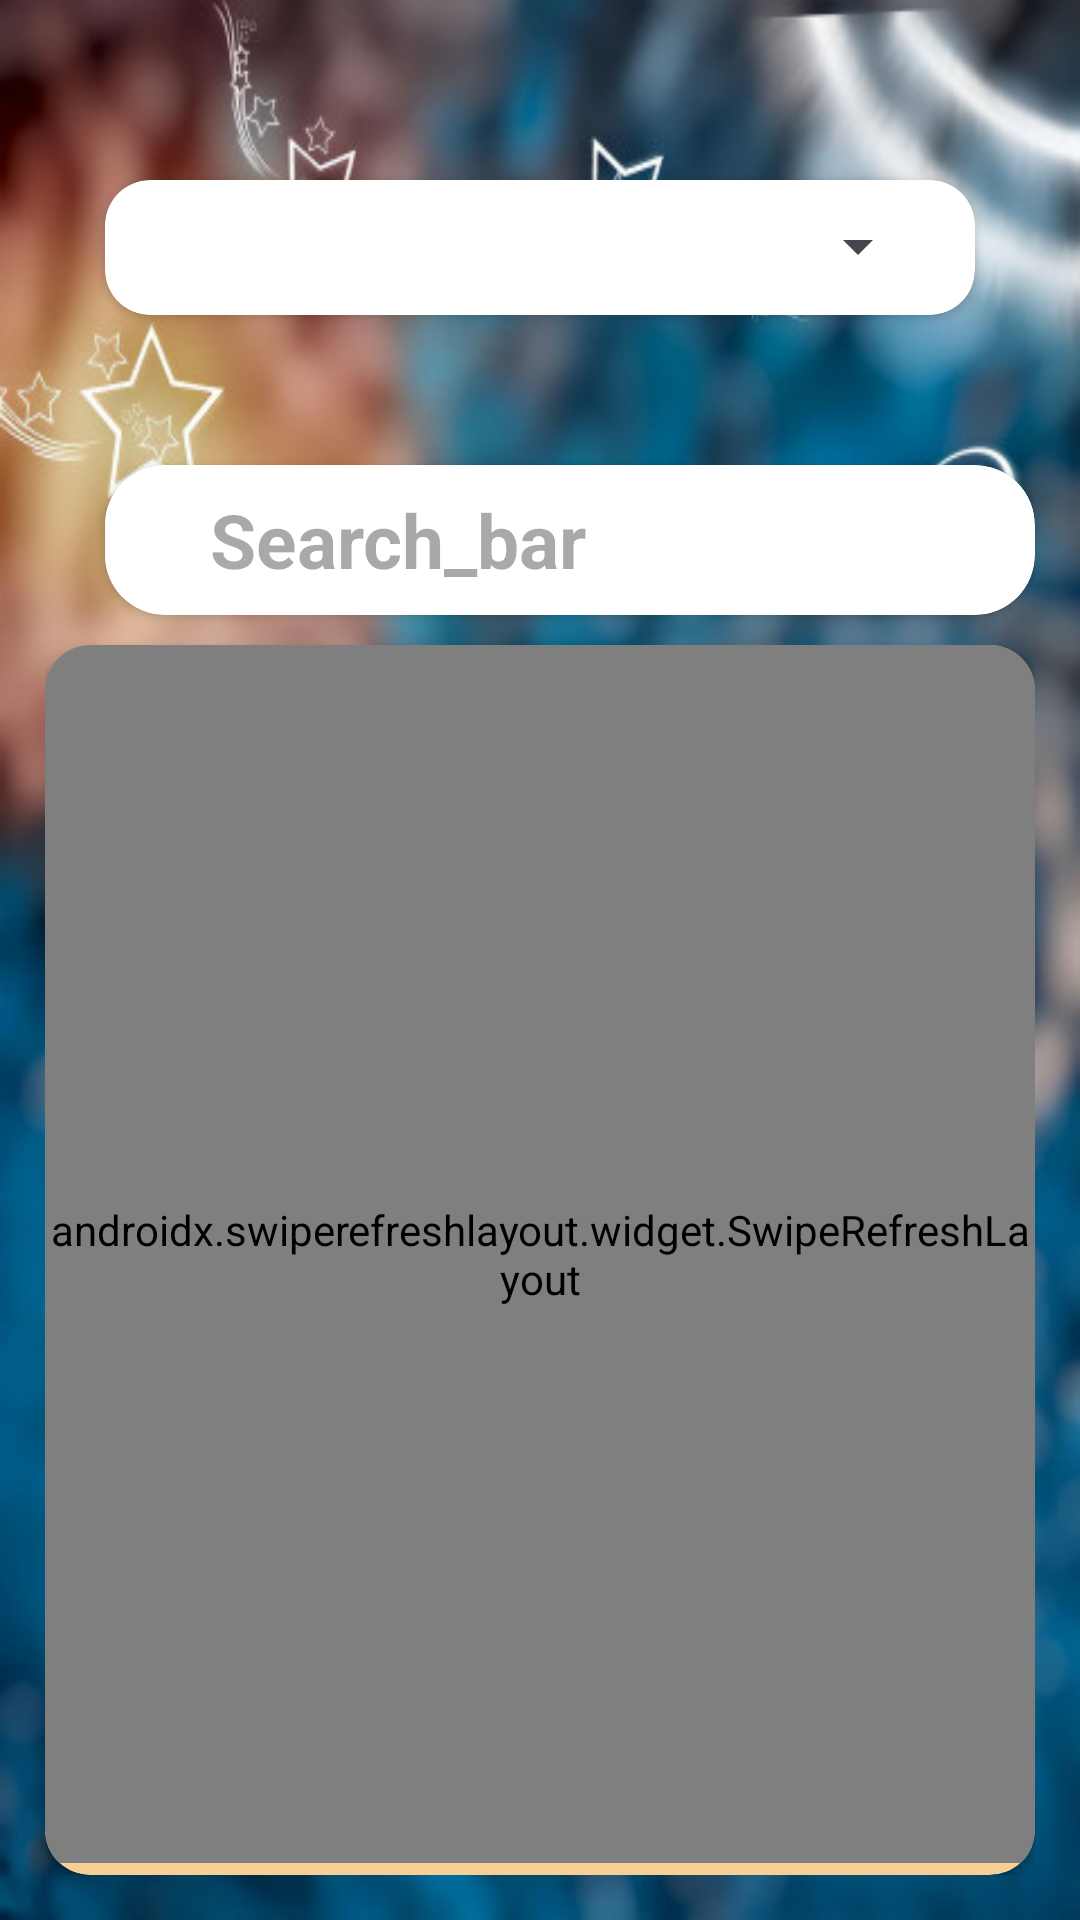

Reconstruct the res/layout file that produces this screen, plus the resources it refers to.
<!-- AndroidManifest.xml: application theme Theme.API_Project -->
<!-- res/layout/activity_sub.xml -->
<?xml version="1.0" encoding="utf-8"?>
<RelativeLayout
    xmlns:android="http://schemas.android.com/apk/res/android"
    xmlns:app="http://schemas.android.com/apk/res-auto"
    xmlns:tools="http://schemas.android.com/tools"
    android:layout_width="match_parent"
    android:layout_height="match_parent"
    android:padding="15sp"
    android:background="@drawable/newone"
    android:orientation="vertical"
    tools:context=".Cat_and_Sub.Sub_Category.Outpotsub2.ResultSubActivity">


    <androidx.cardview.widget.CardView
        android:layout_width="match_parent"
        android:layout_height="45sp"
        android:layout_marginTop="45sp"
        android:padding="10sp"
        android:layout_marginLeft="20sp"
        android:layout_marginRight="20sp"
        app:cardCornerRadius="15sp"
        android:elevation="10sp">
        <androidx.appcompat.widget.AppCompatSpinner
            android:layout_width="match_parent"
            android:id="@+id/subspinnerDropdown"
            android:layout_marginRight="15sp"
            android:layout_marginLeft="15sp"
            android:layout_marginTop="10sp"
            android:layout_height="wrap_content"/>
    </androidx.cardview.widget.CardView>

    <androidx.cardview.widget.CardView
        android:layout_width="350sp"
        android:layout_height="50sp"
        android:layout_marginLeft="20sp"
        android:layout_marginTop="140sp"
        android:background="@color/ss_border"
        android:elevation="15sp"
        app:cardCornerRadius="20sp">
        <ImageView
            android:layout_width="44dp"
            android:layout_height="39dp"
            android:layout_marginTop="5sp"
            android:background="@color/white"
            android:src="@drawable/search_24" />
        <EditText
            android:id="@+id/subsearchbar"
            android:layout_width="match_parent"
            android:layout_height="50sp"
            android:layout_marginStart="35sp"
            android:layout_marginEnd="35sp"
            android:layout_marginLeft="15sp"
            android:layout_marginBottom="35sp"
            android:background="@color/white"
            android:hint="Search_bar"
            android:textSize="25sp"
            android:textStyle="bold" />
    </androidx.cardview.widget.CardView>

    <androidx.cardview.widget.CardView
        android:layout_width="match_parent"
        android:layout_height="450sp"
        app:cardCornerRadius="15sp"
        android:backgroundTint="@color/orange"
        android:elevation="10sp"
        android:layout_marginTop="200sp">
        <androidx.swiperefreshlayout.widget.SwipeRefreshLayout
            android:id="@+id/subSwap"
            android:layout_width="wrap_content"
            android:layout_height="406dp"
            android:layout_below="@+id/subsearchbar"
            tools:ignore="NotSibling">

            <androidx.recyclerview.widget.RecyclerView
                android:id="@+id/subrcv"
                android:layout_width="wrap_content"
                android:layout_height="wrap_content"
                android:layout_marginLeft="5sp"
                android:layout_marginTop="300sp" />
        </androidx.swiperefreshlayout.widget.SwipeRefreshLayout>
    </androidx.cardview.widget.CardView>

    <Button
        android:id="@+id/subbtnpluse"
        android:layout_width="wrap_content"
        android:layout_height="wrap_content"
        android:backgroundTint="@color/white"
        android:layout_marginLeft="285sp"
        android:textColor="@color/black"
        android:layout_marginTop="665sp"
        android:textSize="40sp"
        android:text="+"
        android:textStyle="bold" />


</RelativeLayout>
<!-- resources referenced by this layout -->
<resources>
  <color name="black">#FF000000</color>
  <color name="orange">#F8D095</color>
  <color name="ss_border">#DEDEDE</color>
  <color name="white">#FFFFFFFF</color>
  <!-- drawable newone: jpg bitmap (drawable, 61190 bytes) -->
  <style name="Theme.API_Project" parent="Base.Theme.API_Project" />
  <style name="Base.Theme.API_Project" parent="Theme.Material3.DayNight.NoActionBar">
          
          
      </style>
</resources>
